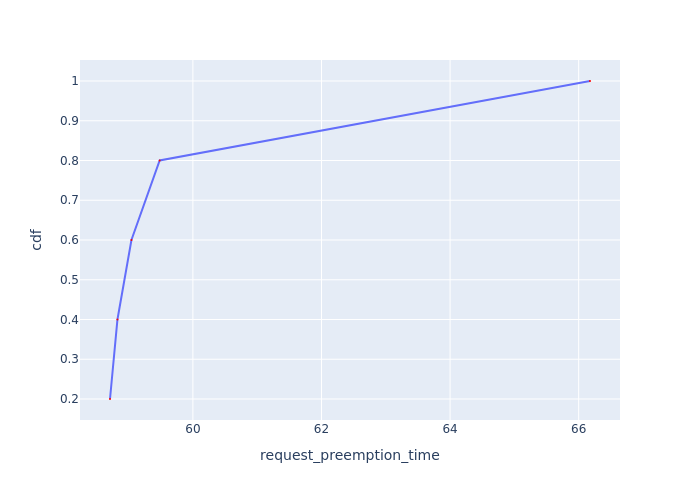

Data behind this chart, as committed beside it:
Request Id, request_preemption_time, cdf
0_1, 58.71, 0.2
0_2, 58.83, 0.4
0_3, 59.04, 0.6
0_0, 59.48, 0.8
0_4, 66.18, 1.0
